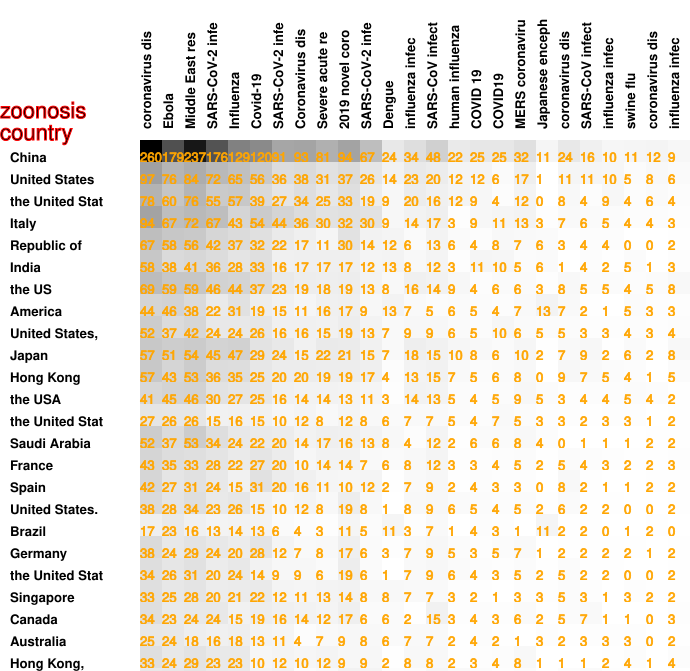

The data file committed next to this chart (first rows):
260, 179, 237, 176, 129, 120, 91, 93, 81, 94, 67, 24, 34, 48, 22, 25, 25, 32, 11, 24, 16, 10, 11, 12
97, 76, 84, 72, 65, 56, 36, 38, 31, 37, 26, 14, 23, 20, 12, 12, 6, 17, 1, 11, 11, 10, 5, 8
78, 60, 76, 55, 57, 39, 27, 34, 25, 33, 19, 9, 20, 16, 12, 9, 4, 12, 0, 8, 4, 9, 4, 6
94, 67, 72, 67, 43, 54, 44, 36, 30, 32, 30, 9, 14, 17, 3, 9, 11, 13, 3, 7, 6, 5, 4, 4
67, 58, 56, 42, 37, 32, 22, 17, 11, 30, 14, 12, 6, 13, 6, 4, 8, 7, 6, 3, 4, 4, 0, 0
58, 38, 41, 36, 28, 33, 16, 17, 17, 17, 12, 13, 8, 12, 3, 11, 10, 5, 6, 1, 4, 2, 5, 1
69, 59, 59, 46, 44, 37, 23, 19, 18, 19, 13, 8, 16, 14, 9, 4, 6, 6, 3, 8, 5, 5, 4, 5
44, 46, 38, 22, 31, 19, 15, 11, 16, 17, 9, 13, 7, 5, 6, 5, 4, 7, 13, 7, 2, 1, 5, 3
52, 37, 42, 24, 24, 26, 16, 16, 15, 19, 13, 7, 9, 9, 6, 5, 10, 6, 5, 5, 3, 3, 4, 3
57, 51, 54, 45, 47, 29, 24, 15, 22, 21, 15, 7, 18, 15, 10, 8, 6, 10, 2, 7, 9, 2, 6, 2
57, 43, 53, 36, 35, 25, 20, 20, 19, 19, 17, 4, 13, 15, 7, 5, 6, 8, 0, 9, 7, 5, 4, 1
41, 45, 46, 30, 27, 25, 16, 14, 14, 13, 11, 3, 14, 13, 5, 4, 5, 9, 5, 3, 4, 4, 5, 4
27, 26, 26, 15, 16, 15, 10, 12, 8, 12, 8, 6, 7, 7, 5, 4, 7, 5, 3, 3, 2, 3, 3, 1
52, 37, 53, 34, 24, 22, 20, 14, 17, 16, 13, 8, 4, 12, 2, 6, 6, 8, 4, 0, 1, 1, 1, 2
43, 35, 33, 28, 22, 27, 20, 10, 14, 14, 7, 6, 8, 12, 3, 3, 4, 5, 2, 5, 4, 3, 2, 2
42, 27, 31, 24, 15, 31, 20, 16, 11, 10, 12, 2, 7, 9, 2, 4, 3, 3, 0, 8, 2, 1, 1, 2
38, 28, 34, 23, 26, 15, 10, 12, 8, 19, 8, 1, 8, 9, 6, 5, 4, 5, 2, 6, 2, 2, 0, 0
17, 23, 16, 13, 14, 13, 6, 4, 3, 11, 5, 11, 3, 7, 1, 4, 3, 1, 11, 2, 2, 0, 1, 2
38, 24, 29, 24, 20, 28, 12, 7, 8, 17, 6, 3, 7, 9, 5, 3, 5, 7, 1, 2, 2, 2, 2, 1
34, 26, 31, 20, 24, 14, 9, 9, 6, 19, 6, 1, 7, 9, 6, 4, 3, 5, 2, 5, 2, 2, 0, 0
33, 25, 28, 20, 21, 22, 12, 11, 13, 14, 8, 8, 7, 7, 3, 2, 1, 3, 3, 5, 3, 1, 3, 2
34, 23, 24, 24, 15, 19, 16, 14, 12, 17, 6, 6, 2, 15, 3, 4, 3, 6, 2, 5, 7, 1, 1, 0
25, 24, 18, 16, 18, 13, 11, 4, 7, 9, 8, 6, 7, 7, 2, 4, 2, 1, 3, 2, 3, 3, 3, 0
33, 24, 29, 23, 23, 10, 12, 10, 12, 9, 9, 2, 8, 8, 2, 3, 4, 8, 1, 1, 1, 2, 4, 1
24, 25, 28, 23, 22, 12, 14, 5, 8, 14, 12, 4, 5, 10, 7, 5, 3, 5, 1, 4, 6, 3, 2, 0
